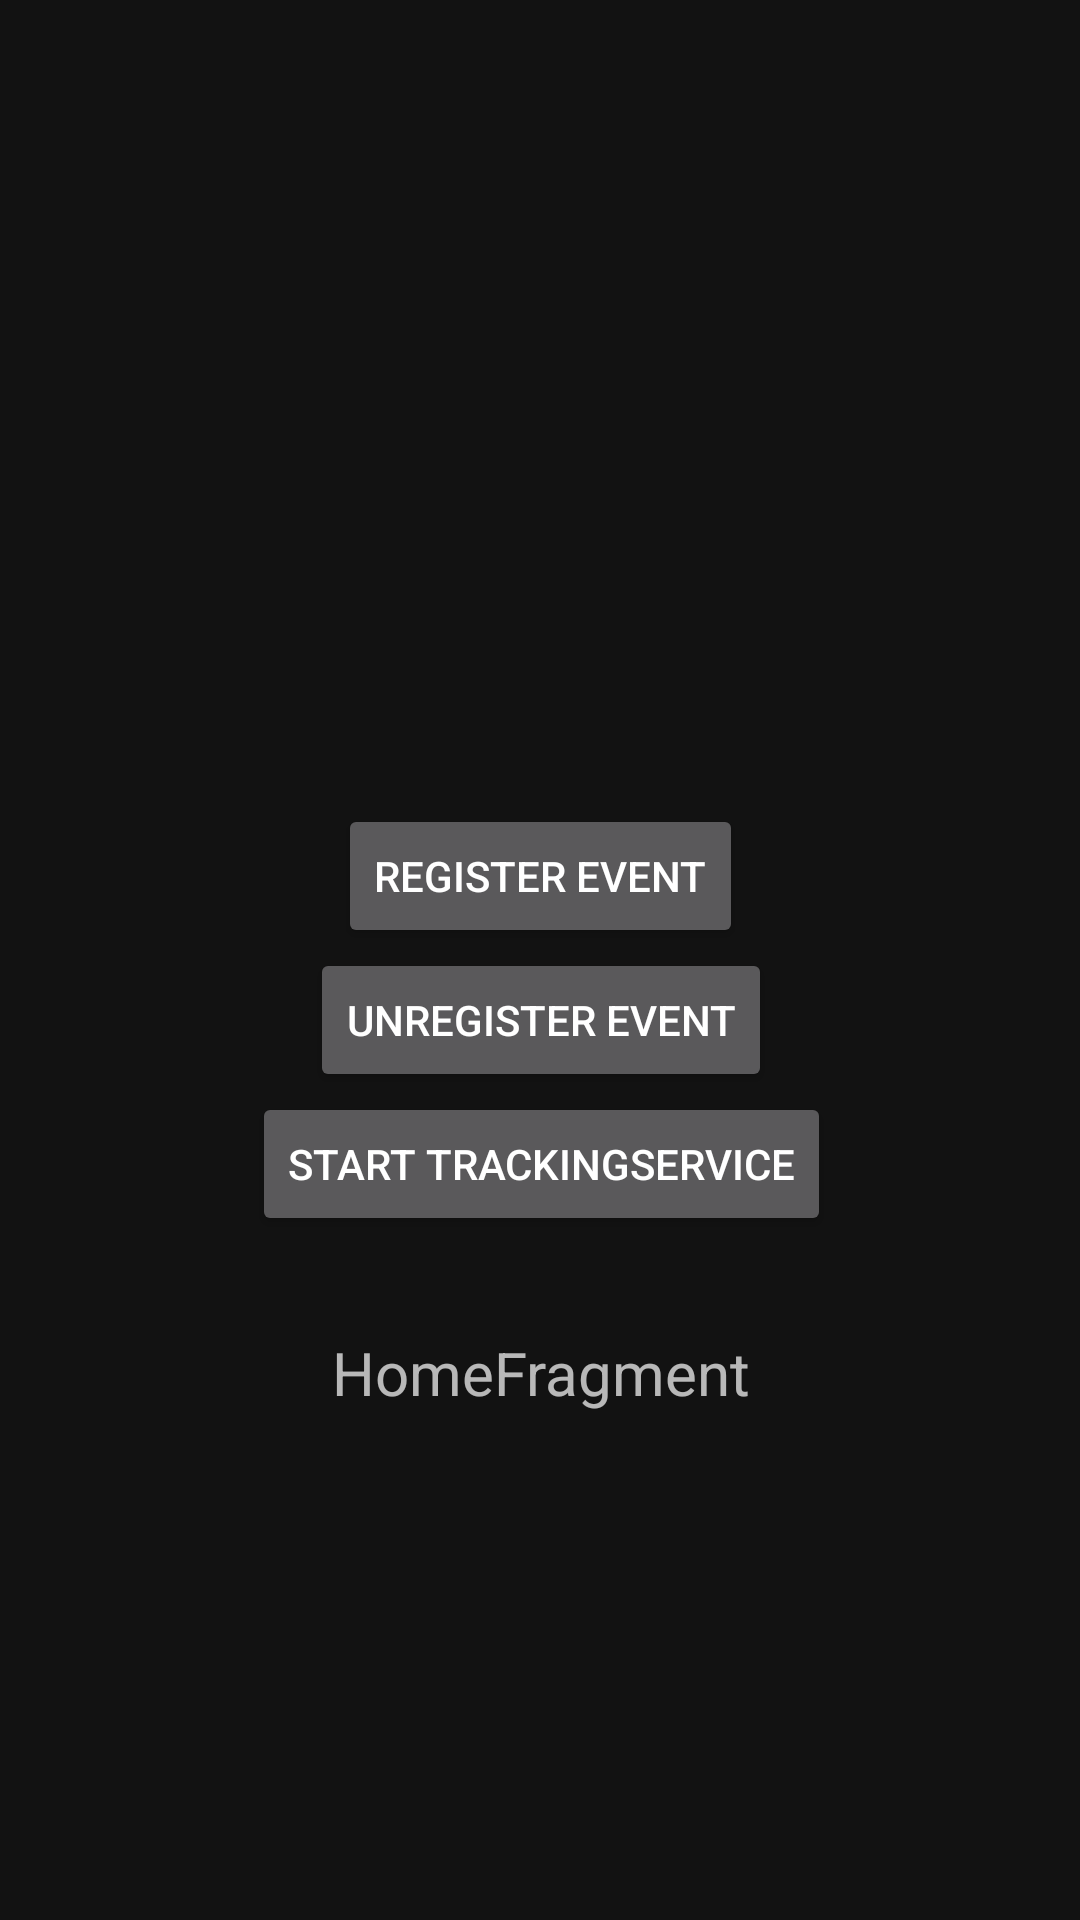

The Android layout XML behind this screen, and the referenced resources:
<!-- AndroidManifest.xml: application theme AppTheme -->
<!-- res/layout/fragment_home.xml -->
<?xml version="1.0" encoding="utf-8"?>
<androidx.constraintlayout.widget.ConstraintLayout xmlns:android="http://schemas.android.com/apk/res/android"
    xmlns:app="http://schemas.android.com/apk/res-auto"
    xmlns:tools="http://schemas.android.com/tools"
    android:layout_width="match_parent"
    android:layout_height="match_parent"
    android:layoutDirection="ltr"
    android:paddingBottom="56dp"
    app:layout_behavior="@string/appbar_scrolling_view_behavior"
    tools:context=".ui.fragments.HomeFragment">

    <ImageView
        android:id="@+id/imageView"
        android:layout_width="wrap_content"
        android:layout_height="wrap_content"
        android:transitionName="image_small"
        android:layout_marginBottom="32dp"
        android:src="@drawable/ic_launcher_background"
        app:layout_constraintBottom_toTopOf="@+id/button"
        app:layout_constraintEnd_toEndOf="@+id/button"
        app:layout_constraintStart_toStartOf="@+id/button" />

    <Button
        android:id="@+id/button"
        android:layout_width="wrap_content"
        android:layout_height="wrap_content"
        android:text="Register Event"
        app:layout_constraintBottom_toBottomOf="parent"
        app:layout_constraintEnd_toEndOf="parent"
        app:layout_constraintStart_toStartOf="parent"
        app:layout_constraintTop_toTopOf="parent" />


    <Button
        android:id="@+id/button2"
        android:layout_width="wrap_content"
        android:layout_height="wrap_content"
        android:text="Unregister Event"
        app:layout_constraintEnd_toEndOf="@+id/button"
        app:layout_constraintStart_toStartOf="@+id/button"
        app:layout_constraintTop_toBottomOf="@+id/button" />


    <Button
        android:id="@+id/button3"
        android:layout_width="wrap_content"
        android:layout_height="wrap_content"
        android:text="Start TrackingService"
        app:layout_constraintEnd_toEndOf="@+id/button2"
        app:layout_constraintStart_toStartOf="@+id/button2"
        app:layout_constraintTop_toBottomOf="@+id/button2" />

    <TextView
        android:id="@+id/textView4"
        android:layout_width="wrap_content"
        android:layout_height="wrap_content"
        android:layout_marginTop="32dp"
        android:text="HomeFragment"
        android:textSize="20dp"
        app:layout_constraintEnd_toEndOf="@+id/button3"
        app:layout_constraintStart_toStartOf="@+id/button3"
        app:layout_constraintTop_toBottomOf="@+id/button3" />


</androidx.constraintlayout.widget.ConstraintLayout>
<!-- resources referenced by this layout -->
<resources>
  <style name="AppTheme" parent="Theme.MaterialComponents">
          
          <item name="colorPrimary">@color/colorPrimary</item>
          <item name="colorPrimaryDark">@color/colorPrimaryDark</item>
          <item name="colorAccent">@color/colorAccent</item>
      </style>
  <!-- not gathered from this repository: default colours our renderer supplied (Android Studio template values) -->
  <color name="colorPrimary">#FF6200EE</color>
  <color name="colorPrimaryDark">#FF3700B3</color>
  <color name="colorAccent">#FF03DAC5</color>
</resources>
